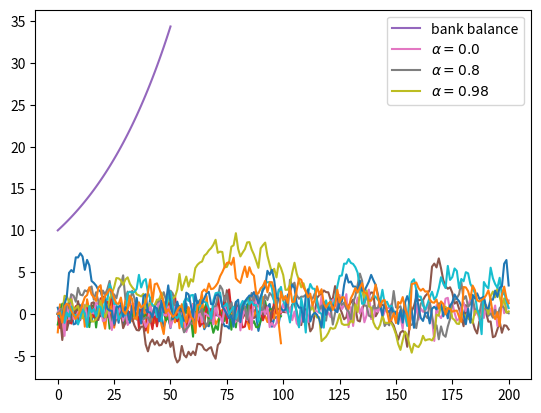

Generate this figure with matplotlib:
%matplotlib inline

import numpy as np
import matplotlib.pyplot as plt

ϵ_values = np.random.randn(100)
plt.plot(ϵ_values)
plt.show()

np.sqrt(4)

np.log(4)

import numpy

numpy.sqrt(4)

import numpy as np

np.sqrt(4)

from numpy import sqrt

sqrt(4)

ϵ_values = np.random.randn(100)
plt.plot(ϵ_values)
plt.show()

ts_length = 100
ϵ_values = []   # empty list

for i in range(ts_length):
    e = np.random.randn()
    ϵ_values.append(e)

plt.plot(ϵ_values)
plt.show()

x = [10, 'foo', False]
type(x)

x

x.append(2.5)
x

x

x.pop()

x

x[0]   # first element of x

x[1]   # second element of x

for i in range(ts_length):
    e = np.random.randn()
    ϵ_values.append(e)

animals = ['dog', 'cat', 'bird']
for animal in animals:
    print("The plural of " + animal + " is " + animal + "s")

ts_length = 100
ϵ_values = []
i = 0
while i < ts_length:
    e = np.random.randn()
    ϵ_values.append(e)
    i = i + 1
plt.plot(ϵ_values)
plt.show()

r = 0.025         # interest rate
T = 50            # end date
b = np.empty(T+1) # an empty NumPy array, to store all b_t
b[0] = 10         # initial balance

for t in range(T):
    b[t+1] = (1 + r) * b[t]

plt.plot(b, label='bank balance')
plt.legend()
plt.show()

import numpy as np
import matplotlib.pyplot as plt

numbers = [-9, 2.3, -11, 0]

for x in numbers:
    if x < 0:
        print(-1)
    else:
        print(1)

import numpy as np

α = 0.9
T = 200
x = np.empty(T+1)
x[0] = 0

for t in range(T):
    x[t+1] = α * x[t] + np.random.randn()

plt.plot(x)
plt.show()

α_values = [0.0, 0.8, 0.98]
T = 200
x = np.empty(T+1)

for α in α_values:
    x[0] = 0
    for t in range(T):
        x[t+1] = α * x[t] + np.random.randn()
    plt.plot(x, label=f'$\\alpha = {α}$')

plt.legend()
plt.show()

α = 0.9
T = 200
x = np.empty(T+1)
x[0] = 0

for t in range(T):
    x[t+1] = α * np.abs(x[t]) + np.random.randn()

plt.plot(x)
plt.show()

α = 0.9
T = 200
x = np.empty(T+1)
x[0] = 0

for t in range(T):
    if x[t] < 0:
        abs_x = - x[t]
    else:
        abs_x = x[t]
    x[t+1] = α * abs_x + np.random.randn()

plt.plot(x)
plt.show()

α = 0.9
T = 200
x = np.empty(T+1)
x[0] = 0

for t in range(T):
    abs_x = - x[t] if x[t] < 0 else x[t]
    x[t+1] = α * abs_x + np.random.randn()

plt.plot(x)
plt.show()

n = 100000

count = 0
for i in range(n):
    u, v = np.random.uniform(), np.random.uniform()
    d = np.sqrt((u - 0.5)**2 + (v - 0.5)**2)
    if d < 0.5:
        count += 1

area_estimate = count / n

print(area_estimate * 4)  # dividing by radius**2